Run: headless pygame with SDL's dummy video driver; simulated clock (each Clock.tick advances the game by its frame time, no real sleeping); random seed 0; keys injected as events and as key.get_pressed() state; no mouse input.
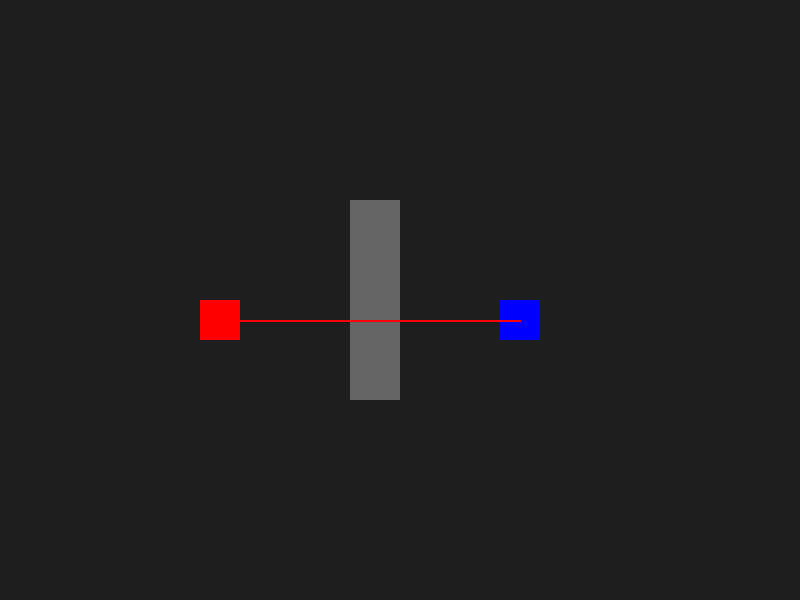
Frame 1 of 4 · flips 1–60 · no input
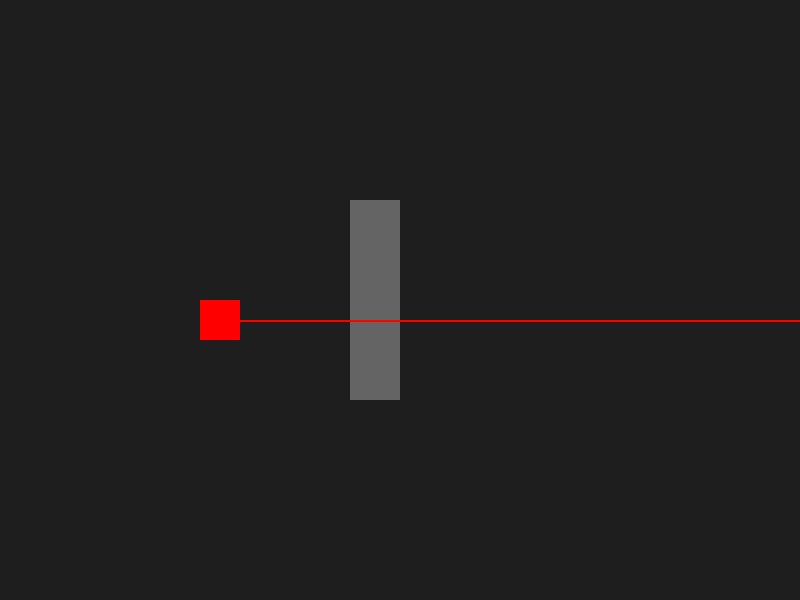
Frame 2 of 4 · flips 61–180 · tapped SPACE, RETURN · held RIGHT (→), D
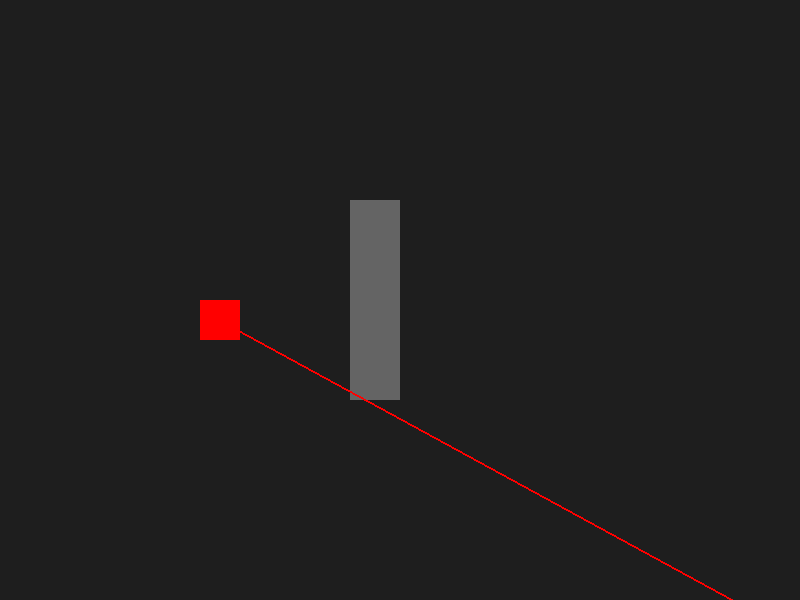
Frame 3 of 4 · flips 181–300 · held DOWN (↓), S
Frame 4 of 4 · flips 301–420 · held LEFT (←), A, UP (↑), W · screen same as frame 1, image omitted

The pygame program that drew these frames:

import pygame
import math

pygame.init()
screen = pygame.display.set_mode((800, 600))

# игрок
player = pygame.Rect(500, 300, 40, 40)

# NPC
npc = pygame.Rect(200, 300, 40, 40)

# стены
walls = [
    pygame.Rect(350, 200, 50, 200)
]

# настройки
VISION_DISTANCE = 500

clock = pygame.time.Clock()

running = True
while running:
    screen.fill((30, 30, 30))

    for event in pygame.event.get():
        if event.type == pygame.QUIT:
            running = False

    # управление игроком
    keys = pygame.key.get_pressed()
    if keys[pygame.K_w]: player.y -= 3
    if keys[pygame.K_s]: player.y += 3
    if keys[pygame.K_a]: player.x -= 3
    if keys[pygame.K_d]: player.x += 3

    # 🔹 1. проверка дистанции
    dx = player.centerx - npc.centerx
    dy = player.centery - npc.centery
    distance = math.hypot(dx, dy)

    can_see = False

    if distance < VISION_DISTANCE:

        # 🔹 2. проверка стены (line of sight)
        line = (npc.centerx, npc.centery, player.centerx, player.centery)

        blocked = False
        for wall in walls:
            if wall.clipline(line):
                blocked = True
                break

        if not blocked:
            can_see = True

    # 🔥 действие
    if can_see:
        print("NPC стреляет!")

    # --- ОТРИСОВКА ---
    pygame.draw.rect(screen, (0, 0, 255), player)  # игрок
    pygame.draw.rect(screen, (255, 0, 0), npc)     # NPC

    # стены
    for wall in walls:
        pygame.draw.rect(screen, (100, 100, 100), wall)

    # линия зрения (для дебага)
    color = (0, 255, 0) if can_see else (255, 0, 0)
    pygame.draw.line(screen, color, npc.center, player.center, 2)

    pygame.display.update()
    clock.tick(60)
